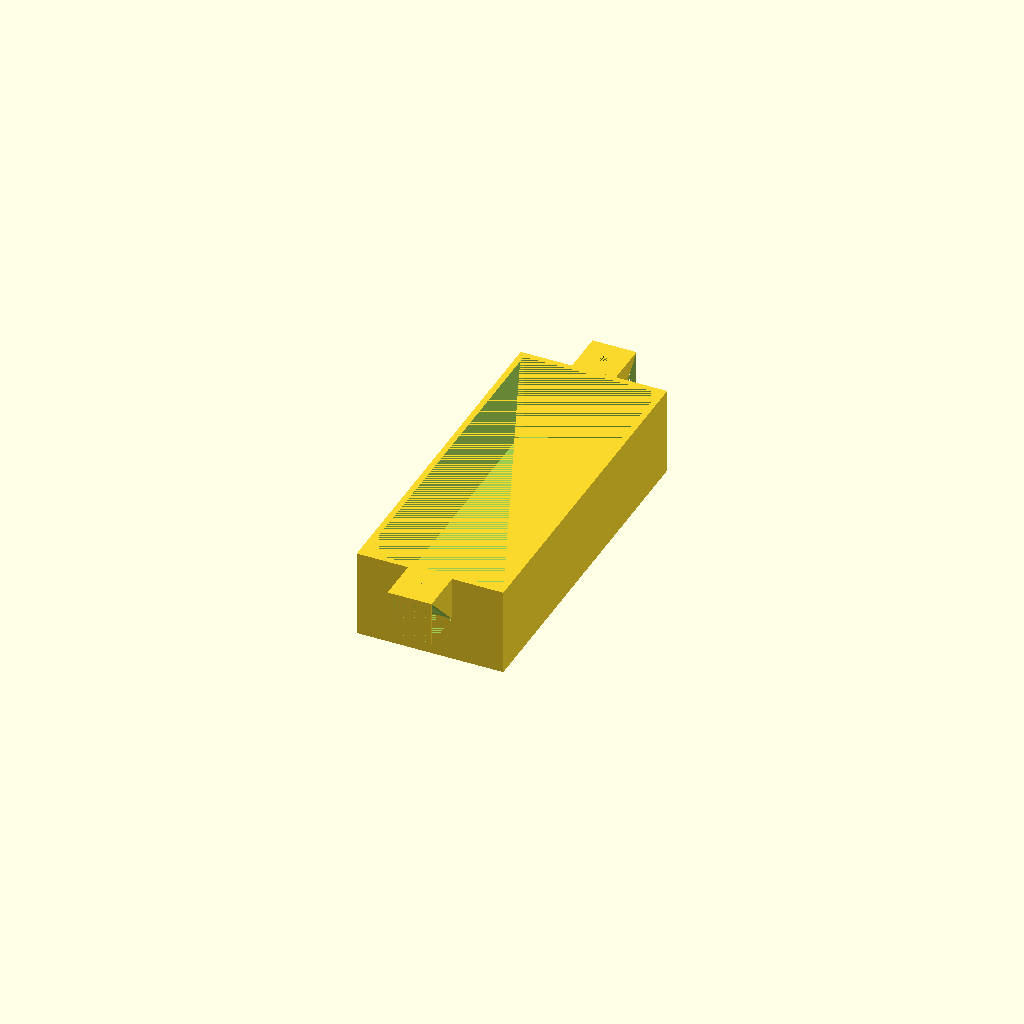
Cell 1: the model at its default parameters.
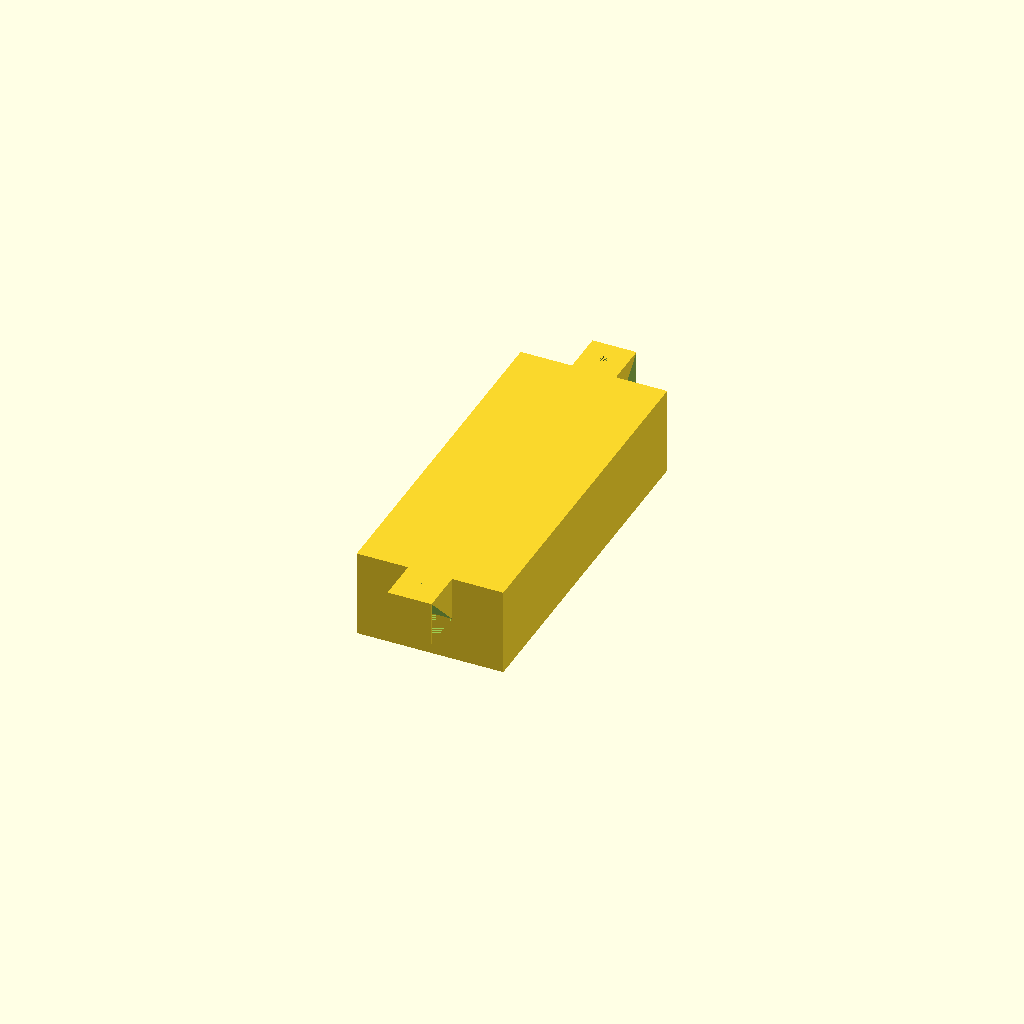
Cell 2: thickness = 50 (everything else at default).
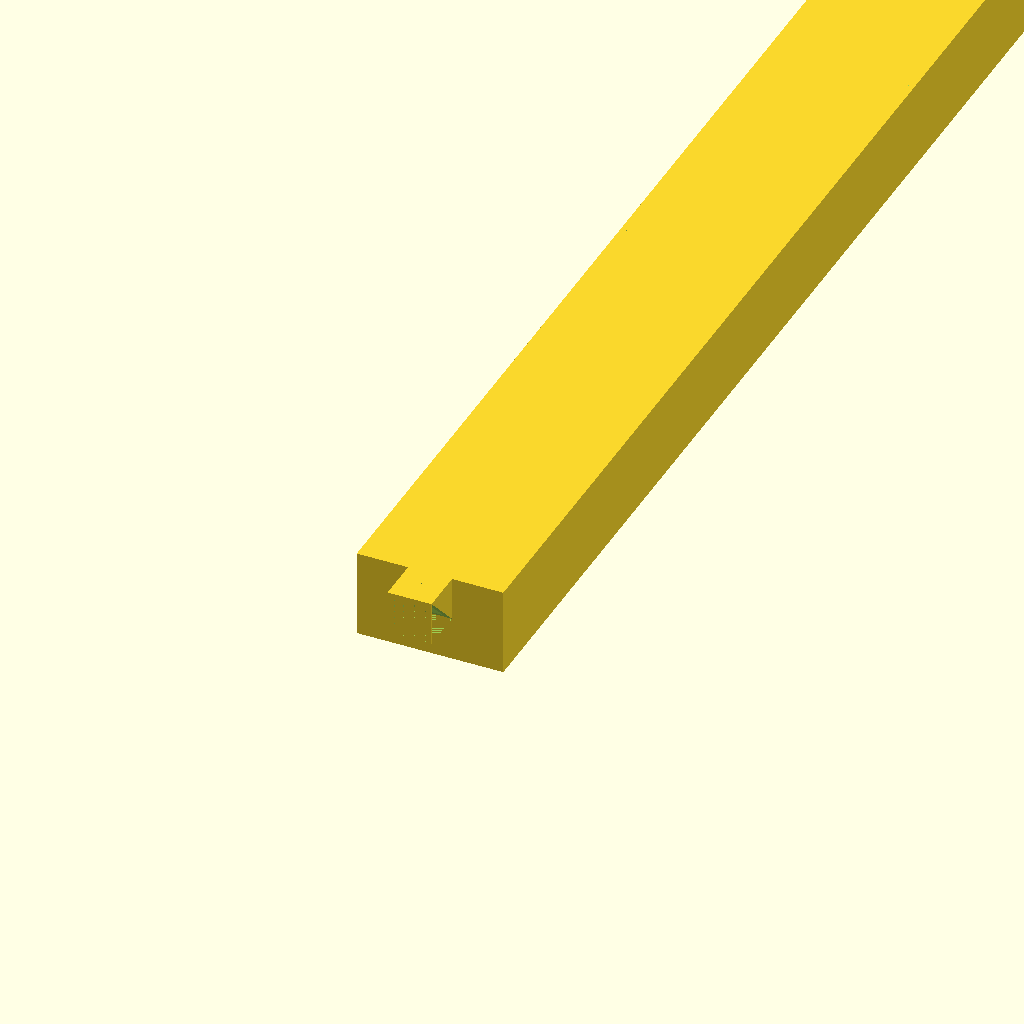
Cell 3: the same model with length = 1000.
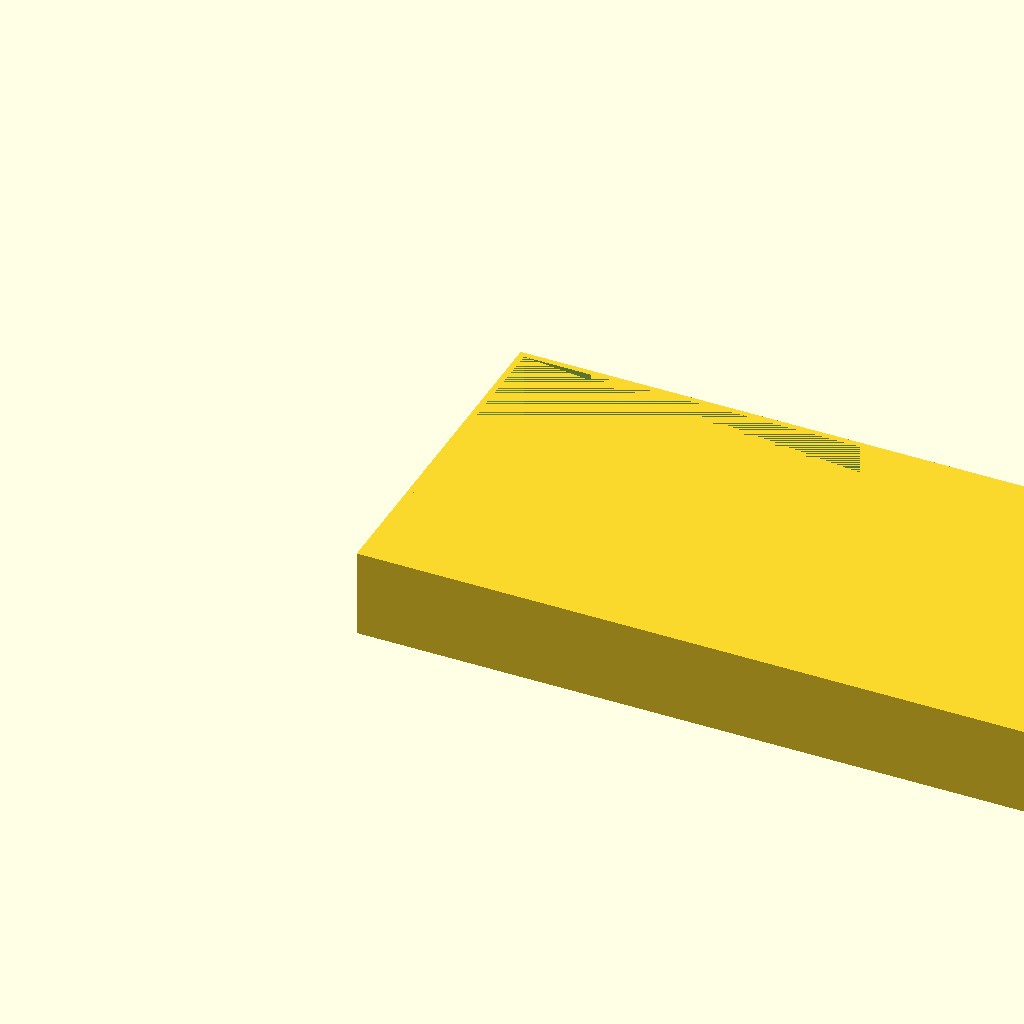
Cell 4: width = 1000 (everything else at default).
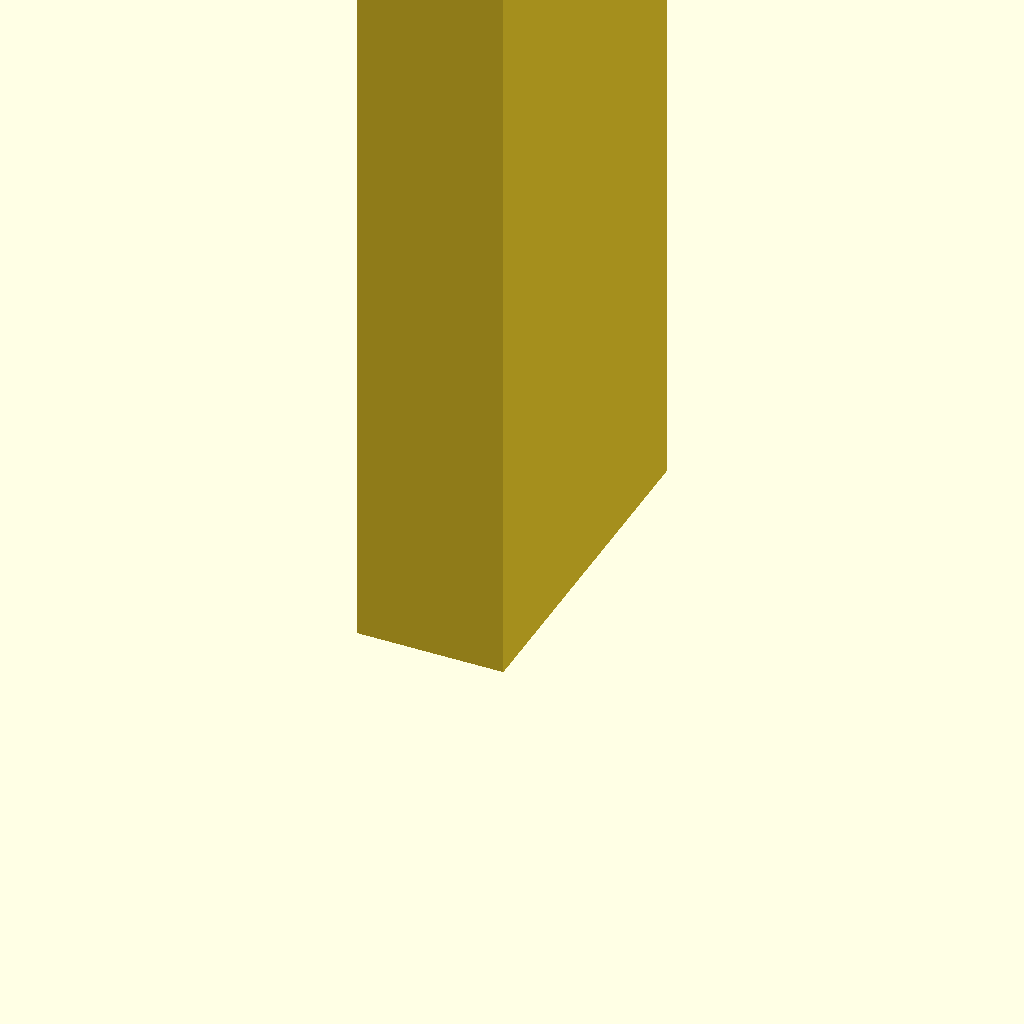
Cell 5: height = 1000 (everything else at default).
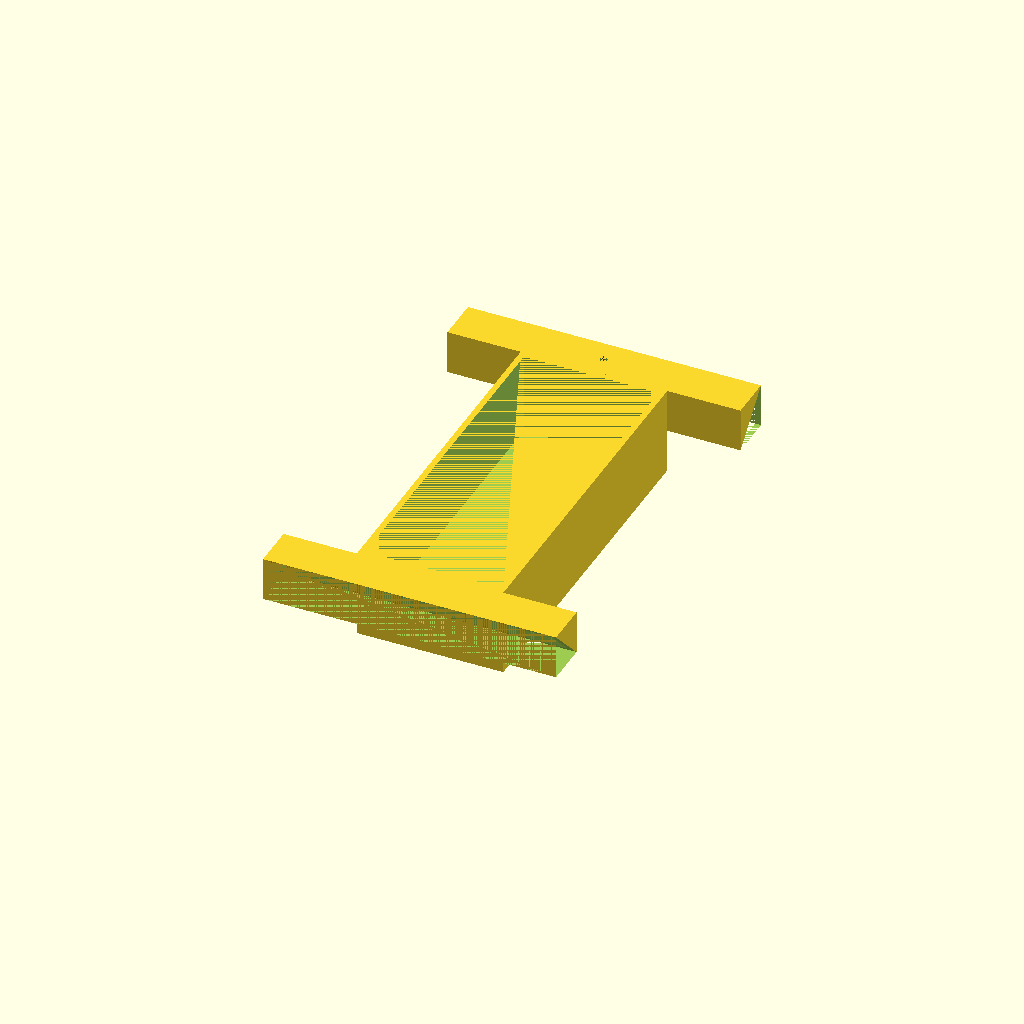
Cell 6: screwholder_width = 100 (everything else at default).
All cells are drawn from one camera (rotation 55°, 0°, 25°, orthographic, colour scheme Cornfield), so only the parameter changes between them.
OpenSCAD source file inputs/thingiverse/files/thing-844634/case.scad:
// Wall Thickness in mm (this is subtracted from the inner space of the cover, all other dimensions are outer measurements. height of 20mm, wall thickness of 1mm gives a usable inner space of 19mm height)
thickness = 2; // [0.2:0.1:50]

//Length of cover im mm (does not include screw-holders)
length = 120; // [1:1000]

//Width of cover in mm
width = 50; // [1:1000]

//Height of cover in mm
height = 30; // [1:1000]

//Width of the screwholder in mm on the side of the cover
screwholder_width = 15; // [1:100]

//How far the screwholder stands out from the cover in mm
screwholder_length = 15; // [1:100]

//How high on the box should the screwholder start to grow, higher value will lessen the overhang
screwholder_height = 15; // [1:100]

//Screhole diameter in mm 
screwhole_d = 3; // [1:100]

module screwholder() {
    difference() {
        union() {
            resize([screwholder_width, screwholder_length, screwholder_height])
            cube();
            
        }
        
        translate([thickness, 0, 0])
        resize([screwholder_width - thickness*2, screwholder_length - thickness, screwholder_height - thickness])
        cube();
        
        resize([screwholder_width+0.01, screwholder_length, screwholder_height])
        translate([0,0,1])
        rotate([0,90,0])
        linear_extrude(height=1)
        polygon(points = [[0,0], [1,0], [1,1]]);
        
        translate([screwholder_width/2, screwholder_length/2,screwholder_height-thickness])
        cylinder(d=screwhole_d, h=thickness, $fn=100);
    }
}




union() {

    difference() {
        resize([width, length, height])
        cube();
        
        translate([thickness, thickness, thickness])
        resize([width - thickness*2, length - thickness*2, height - thickness])
        cube();
    }
    
    translate([width/2 - screwholder_width/2, -screwholder_length, height - screwholder_height])
    screwholder();
    
    
    translate([width/2 - screwholder_width/2, length + screwholder_length, height - screwholder_height])
    mirror([0,1,0])
    screwholder();
}
Parameter table extracted from the source (name, type, default, range or options):
thickness: number, default 2, range 0.2 to 50, step 0.1
length: number, default 120, range 1 to 1000
width: number, default 50, range 1 to 1000
height: number, default 30, range 1 to 1000
screwholder_width: number, default 15, range 1 to 100
screwholder_length: number, default 15, range 1 to 100
screwholder_height: number, default 15, range 1 to 100
screwhole_d: number, default 3, range 1 to 100
